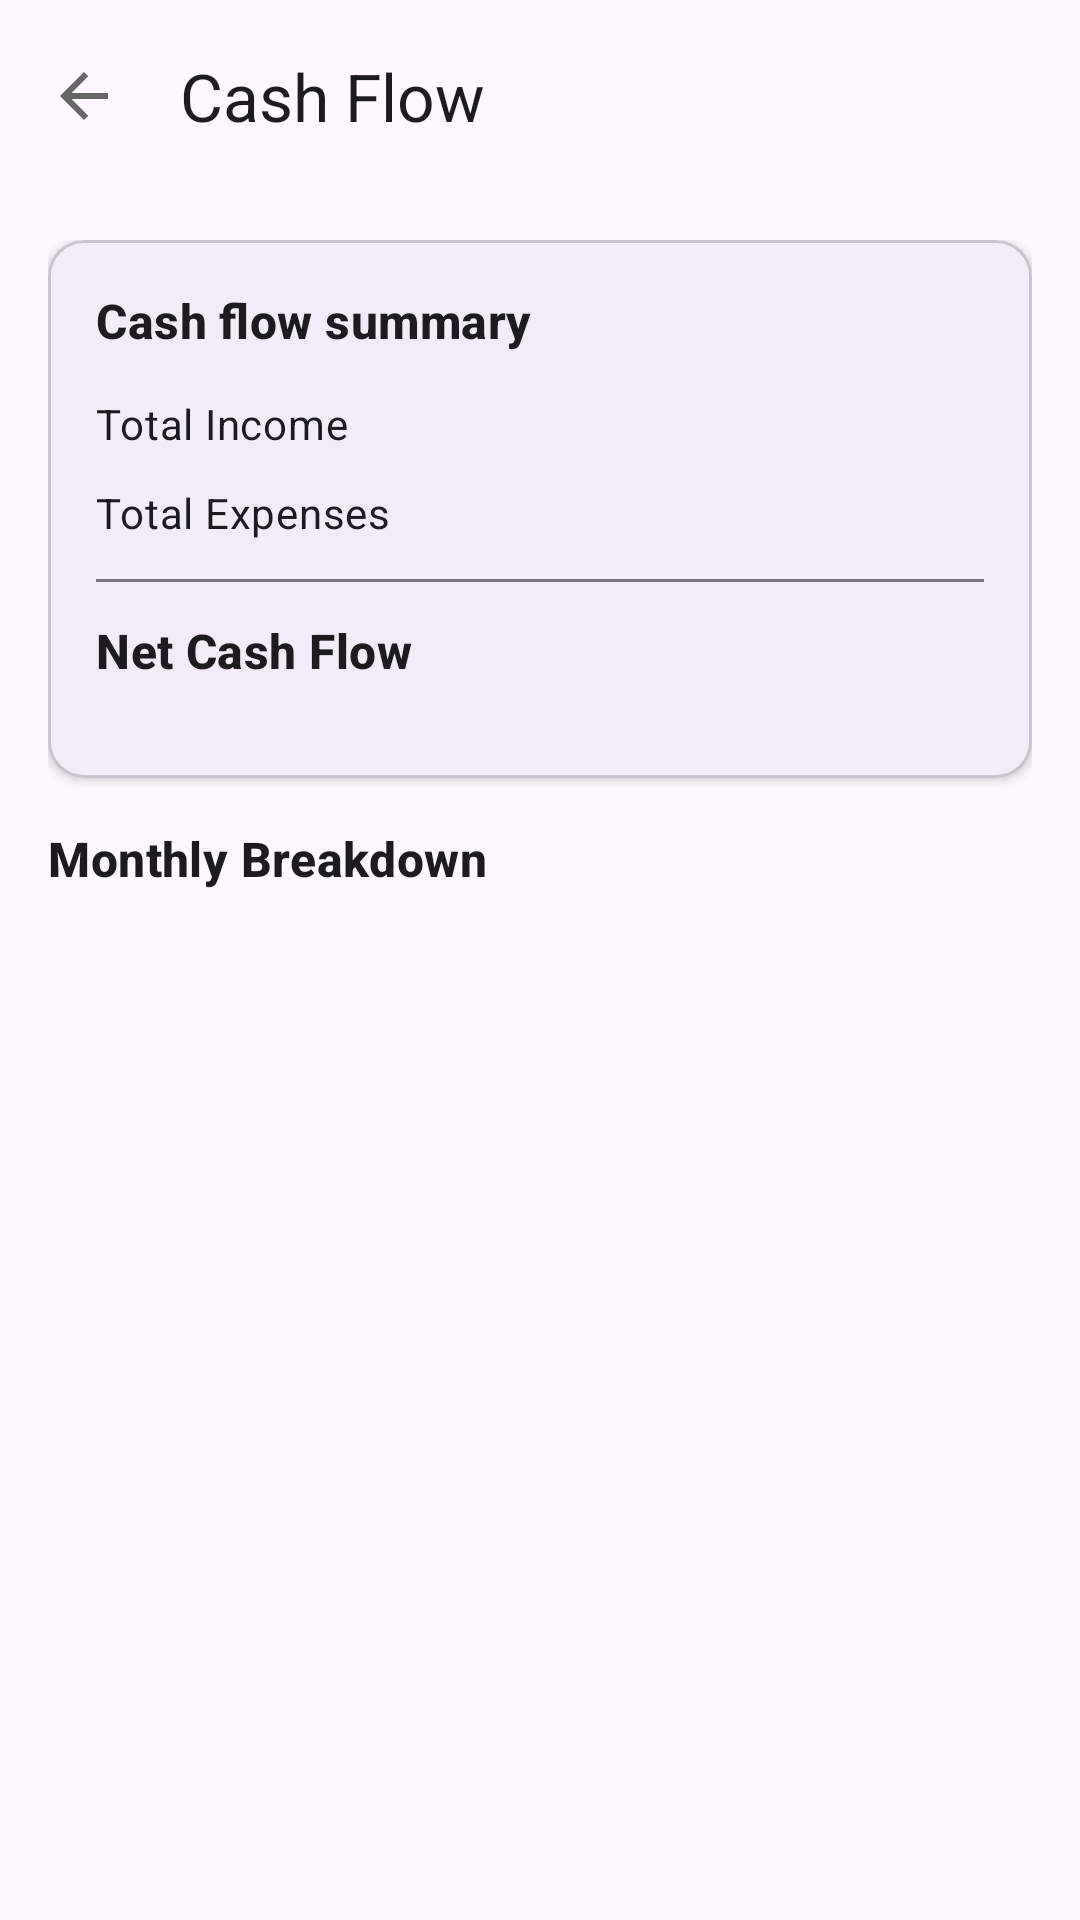

Write the Android layout XML for this screen, with the resource values it uses.
<!-- AndroidManifest.xml: application theme Theme.Material3.DayNight.NoActionBar -->
<!-- res/layout/fragment_cash_flow.xml -->
<?xml version="1.0" encoding="utf-8"?>
<androidx.coordinatorlayout.widget.CoordinatorLayout xmlns:android="http://schemas.android.com/apk/res/android"
    xmlns:app="http://schemas.android.com/apk/res-auto"
    xmlns:tools="http://schemas.android.com/tools"
    android:layout_width="match_parent"
    android:layout_height="match_parent"
    tools:context=".ui.finances.reports.CashFlowFragment">

    <com.google.android.material.appbar.AppBarLayout
        android:layout_width="match_parent"
        android:layout_height="wrap_content">

        <com.google.android.material.appbar.MaterialToolbar
            android:id="@+id/toolbar"
            android:layout_width="match_parent"
            android:layout_height="?attr/actionBarSize"
            app:title="@string/cash_flow"
            app:navigationIcon="@drawable/ic_arrow_back" />

    </com.google.android.material.appbar.AppBarLayout>

    <androidx.core.widget.NestedScrollView
        android:layout_width="match_parent"
        android:layout_height="match_parent"
        app:layout_behavior="@string/appbar_scrolling_view_behavior">

        <LinearLayout
            android:layout_width="match_parent"
            android:layout_height="wrap_content"
            android:orientation="vertical"
            android:padding="16dp">

            
            <com.google.android.material.card.MaterialCardView
                android:layout_width="match_parent"
                android:layout_height="wrap_content"
                android:layout_marginBottom="16dp"
                app:cardElevation="2dp">

                <LinearLayout
                    android:layout_width="match_parent"
                    android:layout_height="wrap_content"
                    android:orientation="vertical"
                    android:padding="16dp">

                    <TextView
                        android:layout_width="wrap_content"
                        android:layout_height="wrap_content"
                        android:text="@string/cash_flow_summary"
                        android:textAppearance="?attr/textAppearanceTitleMedium"
                        android:textStyle="bold"
                        android:layout_marginBottom="12dp" />

                    
                    <LinearLayout
                        android:layout_width="match_parent"
                        android:layout_height="wrap_content"
                        android:orientation="horizontal"
                        android:layout_marginBottom="8dp">

                        <TextView
                            android:layout_width="0dp"
                            android:layout_height="wrap_content"
                            android:layout_weight="1"
                            android:text="@string/total_income"
                            android:textAppearance="?attr/textAppearanceBodyMedium" />

                        <TextView
                            android:id="@+id/tvTotalIncome"
                            android:layout_width="wrap_content"
                            android:layout_height="wrap_content"
                            android:textAppearance="?attr/textAppearanceBodyLarge"
                            android:textColor="?attr/colorPrimary"
                            android:textStyle="bold"
                            tools:text="5,000,000 XAF" />

                    </LinearLayout>

                    
                    <LinearLayout
                        android:layout_width="match_parent"
                        android:layout_height="wrap_content"
                        android:orientation="horizontal"
                        android:layout_marginBottom="12dp">

                        <TextView
                            android:layout_width="0dp"
                            android:layout_height="wrap_content"
                            android:layout_weight="1"
                            android:text="@string/total_expenses"
                            android:textAppearance="?attr/textAppearanceBodyMedium" />

                        <TextView
                            android:id="@+id/tvTotalExpenses"
                            android:layout_width="wrap_content"
                            android:layout_height="wrap_content"
                            android:textAppearance="?attr/textAppearanceBodyLarge"
                            android:textColor="?attr/colorError"
                            android:textStyle="bold"
                            tools:text="3,500,000 XAF" />

                    </LinearLayout>

                    
                    <View
                        android:layout_width="match_parent"
                        android:layout_height="1dp"
                        android:layout_marginBottom="12dp"
                        android:background="?attr/colorOutline" />

                    
                    <LinearLayout
                        android:layout_width="match_parent"
                        android:layout_height="wrap_content"
                        android:orientation="horizontal">

                        <TextView
                            android:layout_width="0dp"
                            android:layout_height="wrap_content"
                            android:layout_weight="1"
                            android:text="@string/net_cash_flow"
                            android:textAppearance="?attr/textAppearanceTitleMedium"
                            android:textStyle="bold" />

                        <TextView
                            android:id="@+id/tvNetCashFlow"
                            android:layout_width="wrap_content"
                            android:layout_height="wrap_content"
                            android:layout_gravity="center"
                            android:maxLines="1"
                            android:textAlignment="center"
                            android:textAppearance="?attr/textAppearanceHeadlineMedium"
                            android:textStyle="bold"
                            tools:text="1,500,000 XAF"

                            android:autoSizeTextType="uniform"
                            android:autoSizeMinTextSize="16sp"
                            android:autoSizeMaxTextSize="28sp"
                            android:autoSizeStepGranularity="1sp" />

                    </LinearLayout>

                </LinearLayout>

            </com.google.android.material.card.MaterialCardView>

            
            <TextView
                android:layout_width="wrap_content"
                android:layout_height="wrap_content"
                android:text="@string/monthly_breakdown"
                android:textAppearance="?attr/textAppearanceTitleMedium"
                android:textStyle="bold"
                android:layout_marginBottom="8dp" />

            
            <androidx.recyclerview.widget.RecyclerView
                android:id="@+id/recyclerView"
                android:layout_width="match_parent"
                android:layout_height="wrap_content"
                android:nestedScrollingEnabled="false" />

            
            <TextView
                android:id="@+id/tvEmptyState"
                android:layout_width="match_parent"
                android:layout_height="wrap_content"
                android:text="@string/no_data_available"
                android:textAppearance="?attr/textAppearanceBodyMedium"
                android:textColor="?attr/colorOnSurfaceVariant"
                android:gravity="center"
                android:padding="32dp"
                android:visibility="gone" />

        </LinearLayout>

    </androidx.core.widget.NestedScrollView>

</androidx.coordinatorlayout.widget.CoordinatorLayout>
<!-- resources referenced by this layout -->
<resources>
  <!-- drawable ic_arrow_back (drawable) -->
  <vector xmlns:android="http://schemas.android.com/apk/res/android"
      android:width="24dp"
      android:height="24dp"
      android:viewportWidth="24"
      android:viewportHeight="24">
      <path
          android:fillColor="@color/text_secondary"
          android:pathData="M20,11H7.83l5.58,-5.59L12,4 4,12l8,8 1.41,-1.41L7.83,13H20v-2z"/>
  </vector>
  <string name="cash_flow">Cash Flow</string>
  <string name="cash_flow_summary">Cash flow summary</string>
  <string name="monthly_breakdown">Monthly Breakdown</string>
  <string name="net_cash_flow">Net Cash Flow</string>
  <string name="no_data_available">No data available</string>
  <string name="total_expenses">Total Expenses</string>
  <string name="total_income">Total Income</string>
  <color name="text_secondary">#666666</color>
</resources>
